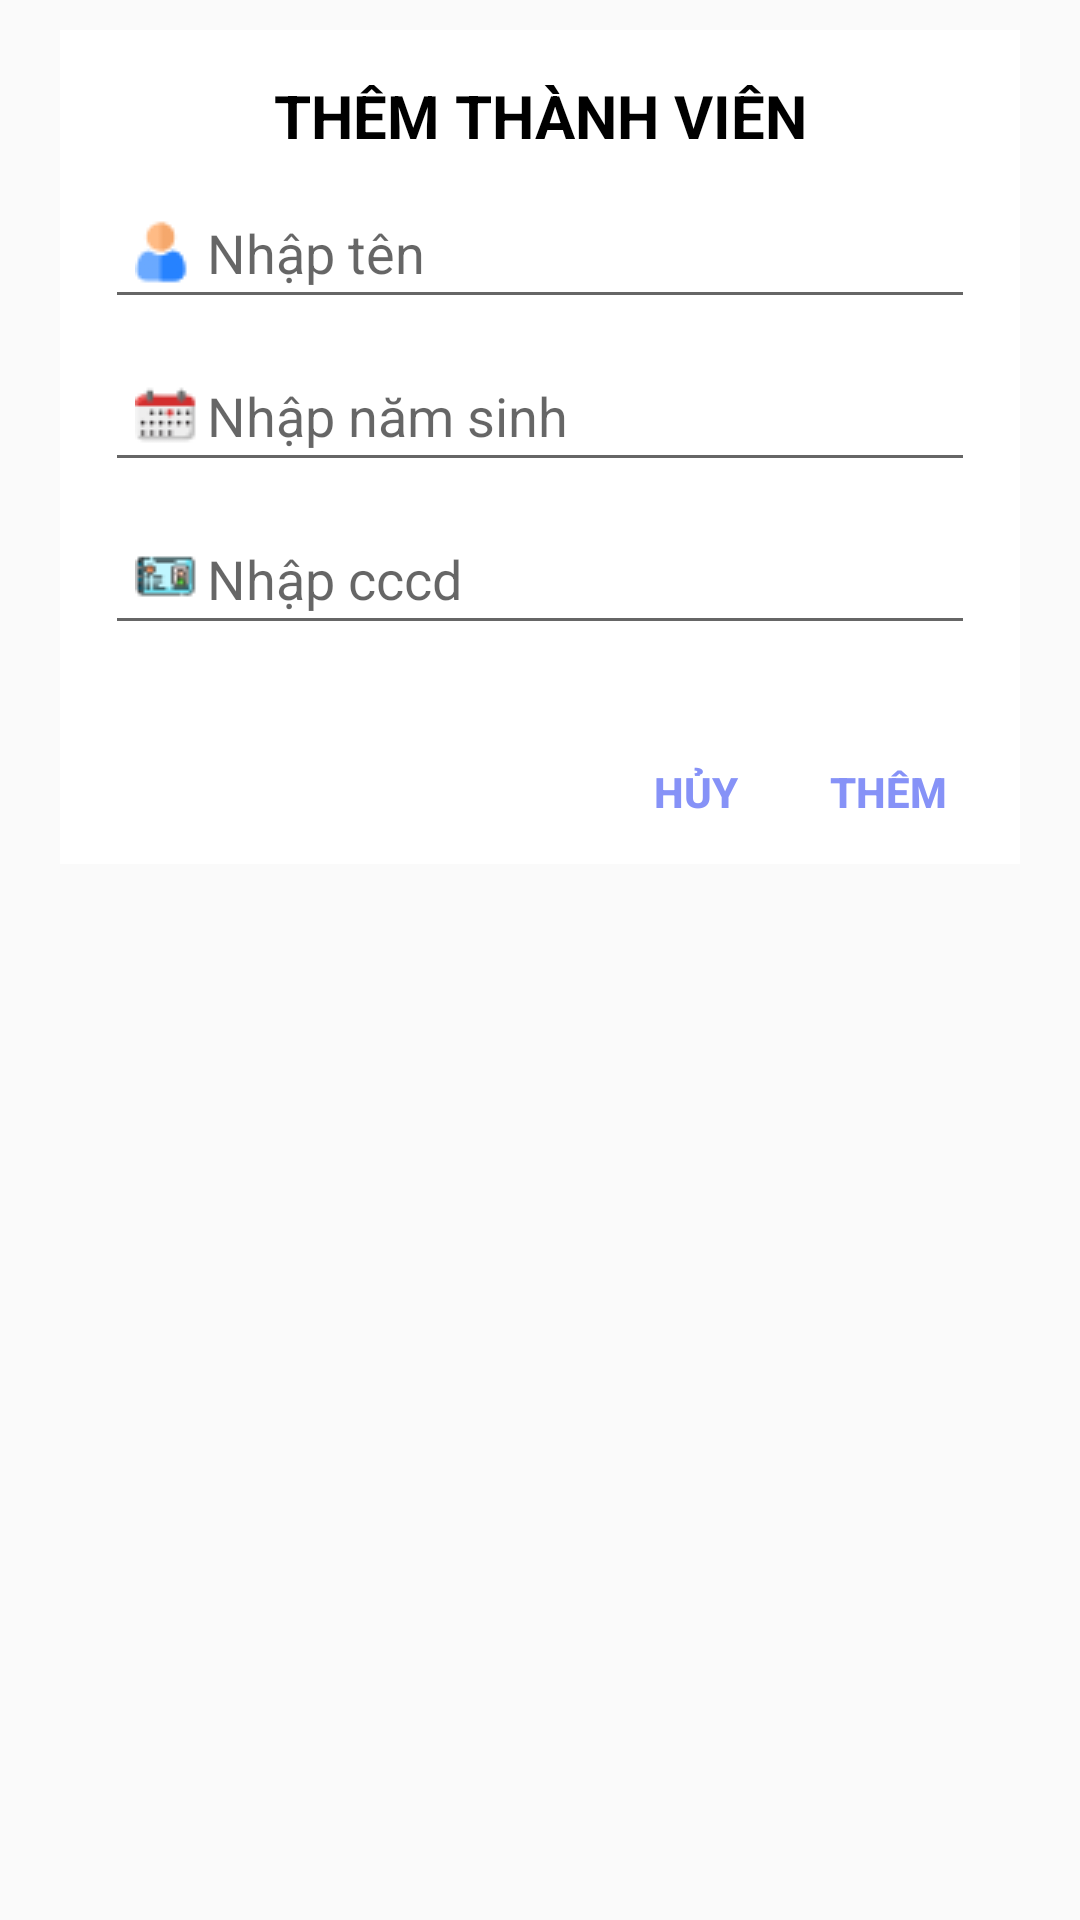

Reconstruct the res/layout file that produces this screen, plus the resources it refers to.
<!-- AndroidManifest.xml: application theme Theme.DuAnMau -->
<!-- res/layout/layout_them_thanhvien.xml -->
<?xml version="1.0" encoding="utf-8"?>
<LinearLayout xmlns:android="http://schemas.android.com/apk/res/android"
    android:layout_width="match_parent"
    android:layout_height="match_parent"
    android:layout_margin="10dp"
    android:paddingHorizontal="10dp"
    android:orientation="vertical">
    <LinearLayout
        android:layout_width="match_parent"
        android:layout_height="wrap_content"
        android:orientation="vertical"
        android:background="@color/white"
        android:layout_margin="10dp">
        <TextView
            android:layout_width="match_parent"
            android:layout_height="wrap_content"
            android:text="THÊM THÀNH VIÊN"
            android:gravity="center"
            android:textStyle="bold"
            android:textSize="20sp"
            android:layout_marginTop="15dp"
            android:layout_marginBottom="5dp"
            android:textColor="#000000"/>
        <EditText
            android:id="@+id/txtTenTV"
            android:layout_width="match_parent"
            android:layout_height="wrap_content"
            android:hint="Nhập tên"
            android:drawableLeft="@drawable/user"
            android:layout_marginHorizontal="15dp"
            android:layout_marginVertical="5dp"
            android:padding="10dp"/>
        <EditText
            android:id="@+id/txtNamSinh"
            android:layout_width="match_parent"
            android:layout_height="wrap_content"
            android:hint="Nhập năm sinh"
            android:clickable="false"
            android:focusable="false"
            android:cursorVisible="false"
            android:inputType="none"
            android:drawableStart="@drawable/namsinh"
            android:layout_marginHorizontal="15dp"
            android:layout_marginVertical="5dp"
            android:padding="10dp"/>
        <EditText
            android:id="@+id/txtCCCD"
            android:layout_width="match_parent"
            android:layout_height="wrap_content"
            android:hint="Nhập cccd"
            android:drawableStart="@drawable/id_card"
            android:layout_marginHorizontal="15dp"
            android:layout_marginVertical="5dp"
            android:padding="10dp"/>
        <LinearLayout
            android:layout_width="match_parent"
            android:layout_height="wrap_content"
            android:layout_marginTop="20dp"
            android:gravity="end"
            android:orientation="horizontal">
            <Button
                android:id="@+id/btnHuy_TV"
                android:layout_width="40dp"
                android:layout_height="wrap_content"
                android:text="Hủy"
                android:textColor="#8692F7"
                android:background="#00000000"
                android:textStyle="bold" />
            <Button
                android:id="@+id/btnThem_TV"
                android:layout_width="wrap_content"
                android:layout_height="wrap_content"
                android:text="Thêm"
                android:textColor="#8692F7"
                android:background="#00000000"
                android:textStyle="bold" />
        </LinearLayout>
    </LinearLayout>
</LinearLayout>
<!-- resources referenced by this layout -->
<resources>
  <!-- drawable id_card: png bitmap (drawable, 1435 bytes) -->
  <!-- drawable namsinh: png bitmap (drawable, 1196 bytes) -->
  <!-- drawable user: png bitmap (drawable, 1080 bytes) -->
  <style name="Theme.DuAnMau" parent="Base.Theme.DuAnMau" />
  <style name="Base.Theme.DuAnMau" parent="Theme.AppCompat.DayNight.NoActionBar">
          
          
      </style>
  <!-- not gathered from this repository: default colours our renderer supplied (Android Studio template values) -->
  <color name="white">#FFFFFFFF</color>
</resources>
